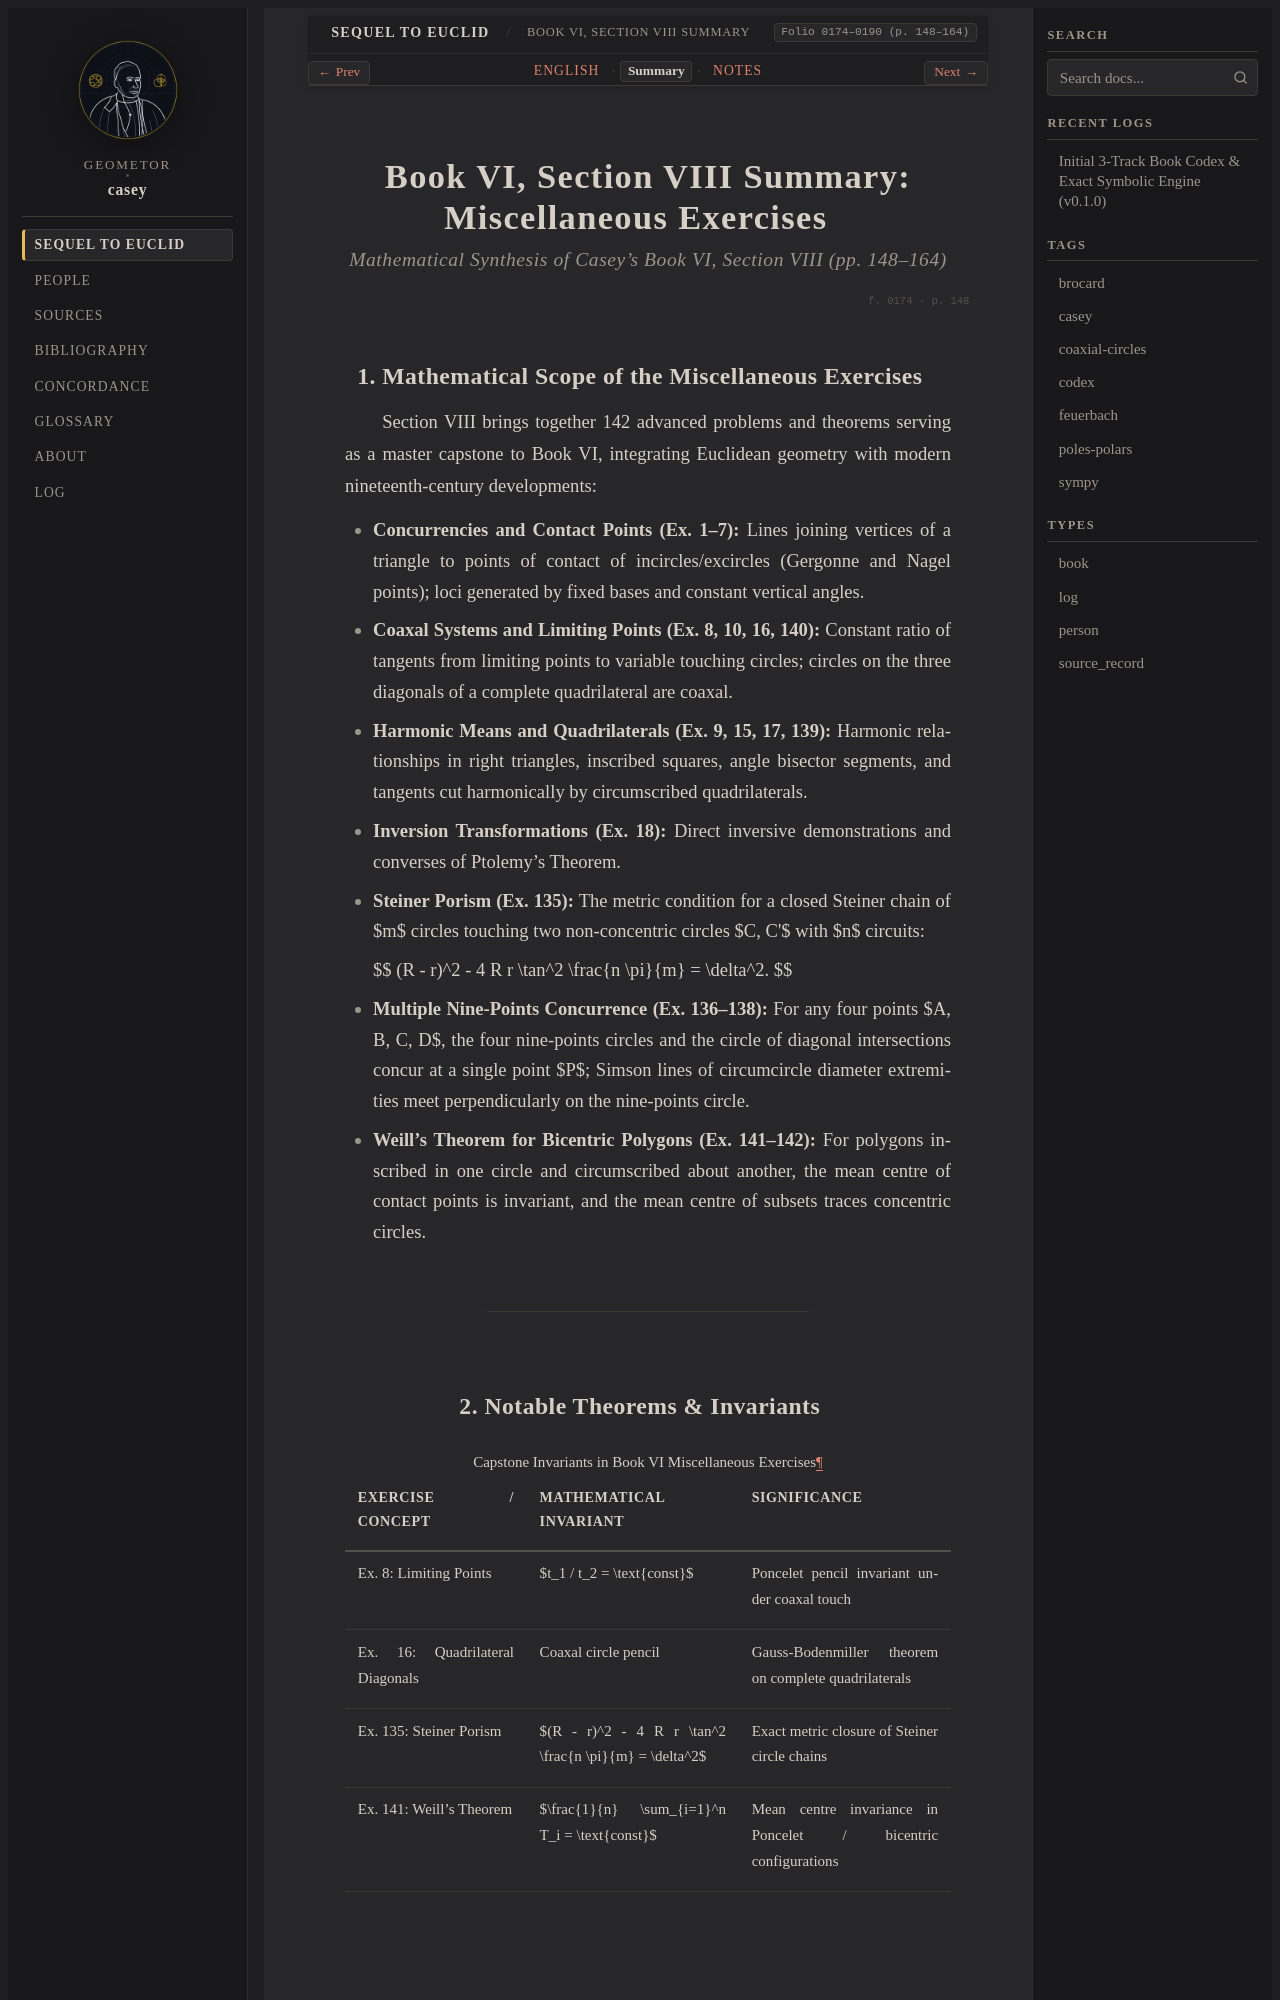

repository: geometor/casey · page: sequel_to_euclid/book_06/section_08-summary.html · generator: sphinx

:title: Book VI, Section VIII Summary — Miscellaneous Exercises
:layout: book
:canonical_id: Book VI, Section VIII Summary
:order: 8
:folio: 0174–0190 (p. 148–164)
:tracks: English: section_08-en | Summary: section_08-summary | Notes: section_08-notes

.. _casey-book-06-sec-08-summary:

Book VI, Section VIII Summary: Miscellaneous Exercises
======================================================

.. rubric:: Mathematical Synthesis of Casey's Book VI, Section VIII (pp. 148–164)

.. folio:: 0174
   :page: 148

1. Mathematical Scope of the Miscellaneous Exercises
----------------------------------------------------

Section VIII brings together 142 advanced problems and theorems serving as a master capstone to Book VI, integrating Euclidean geometry with modern nineteenth-century developments:

* **Concurrencies and Contact Points (Ex. 1–7):** Lines joining vertices of a triangle to points of contact of incircles/excircles (Gergonne and Nagel points); loci generated by fixed bases and constant vertical angles.
* **Coaxal Systems and Limiting Points (Ex. 8, 10, 16, 140):** Constant ratio of tangents from limiting points to variable touching circles; circles on the three diagonals of a complete quadrilateral are coaxal.
* **Harmonic Means and Quadrilaterals (Ex. 9, 15, 17, 139):** Harmonic relationships in right triangles, inscribed squares, angle bisector segments, and tangents cut harmonically by circumscribed quadrilaterals.
* **Inversion Transformations (Ex. 18):** Direct inversive demonstrations and converses of Ptolemy's Theorem.
* **Steiner Porism (Ex. 135):** The metric condition for a closed Steiner chain of $m$ circles touching two non-concentric circles $C, C'$ with $n$ circuits:

  $$
  (R - r)^2 - 4 R r \tan^2 \frac{n \pi}{m} = \delta^2.
  $$

* **Multiple Nine-Points Concurrence (Ex. 136–138):** For any four points $A, B, C, D$, the four nine-points circles and the circle of diagonal intersections concur at a single point $P$; Simson lines of circumcircle diameter extremities meet perpendicularly on the nine-points circle.
* **Weill's Theorem for Bicentric Polygons (Ex. 141–142):** For polygons inscribed in one circle and circumscribed about another, the mean centre of contact points is invariant, and the mean centre of subsets traces concentric circles.

----
